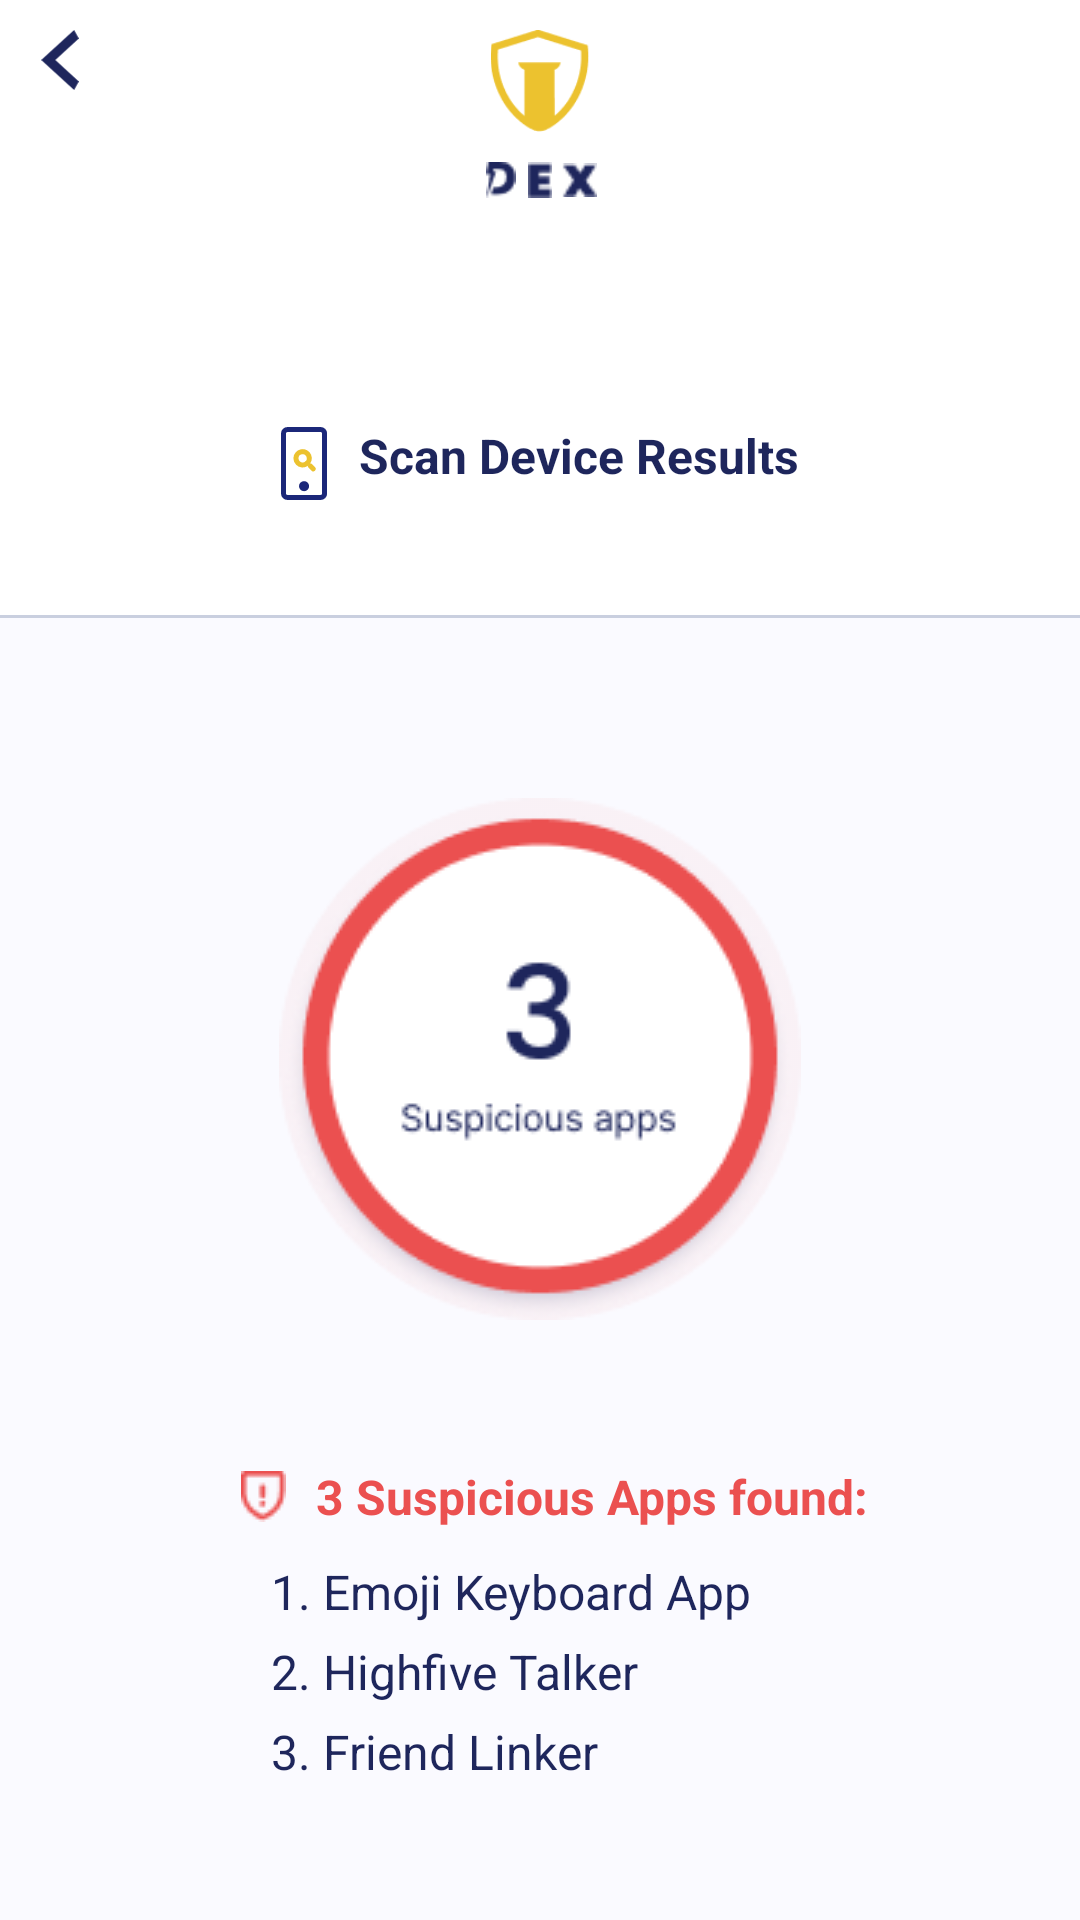

Produce the Android XML layout that renders to this screen, including the resource entries it uses.
<!-- AndroidManifest.xml: application theme Theme.Dex -->
<!-- res/layout/activity_scan_device.xml -->
<?xml version="1.0" encoding="utf-8"?>
<RelativeLayout xmlns:android="http://schemas.android.com/apk/res/android"
    xmlns:tools="http://schemas.android.com/tools"
    android:layout_width="match_parent"
    android:layout_height="match_parent"
    tools:context=".activity.ScanDeviceActivity">


    <ImageView
        android:id="@+id/img_back_scan"
        android:layout_width="20dp"
        android:layout_height="20dp"
        android:layout_marginStart="10dp"
        android:layout_marginTop="10dp"
        android:src="@drawable/back" />

    <ImageView
        android:id="@+id/image"
        android:layout_width="34dp"
        android:layout_height="34dp"
        android:layout_centerHorizontal="true"
        android:layout_marginStart="10dp"
        android:layout_marginTop="10dp"
        android:src="@drawable/logo" />

    <LinearLayout
        android:id="@+id/linear1"
        android:layout_width="wrap_content"
        android:layout_height="24dp"
        android:layout_below="@id/image"
        android:layout_centerHorizontal="true"
        android:layout_marginTop="10dp"
        android:orientation="horizontal">

        <ImageView
            android:layout_width="12dp"
            android:layout_height="12dp"
            android:src="@drawable/deesmall" />

        <ImageView
            android:layout_width="12dp"
            android:layout_height="12dp"
            android:layout_marginStart="1dp"
            android:layout_marginEnd="1dp"
            android:src="@drawable/esmall" />

        <ImageView
            android:layout_width="12dp"
            android:layout_height="12dp"
            android:src="@drawable/xsmall" />


    </LinearLayout>

    <LinearLayout
        android:id="@+id/verticalLinear"
        android:layout_width="match_parent"
        android:layout_height="wrap_content"
        android:layout_below="@id/linear1"
        android:layout_marginTop="63dp"
        android:orientation="vertical">

        <LinearLayout
            android:layout_width="wrap_content"
            android:layout_height="wrap_content"
            android:layout_gravity="center_horizontal"

            android:orientation="horizontal">

            <ImageView
                android:id="@+id/image2"
                android:layout_width="16dp"
                android:layout_height="27dp"
                android:src="@drawable/scandevice" />

            <TextView
                android:layout_width="wrap_content"
                android:layout_height="wrap_content"
                android:layout_marginStart="10dp"
                android:text="@string/scan_device_results"
                android:textColor="#1E265C"
                android:textSize="16sp"
                android:textStyle="bold" />

        </LinearLayout>

        <View
            android:layout_width="match_parent"
            android:layout_height="1dp"
            android:layout_marginTop="37dp"
            android:background="#C9CFDF" />

        <androidx.core.widget.NestedScrollView
            android:layout_width="match_parent"
            android:layout_height="wrap_content">

            <LinearLayout
                android:layout_width="match_parent"
                android:layout_height="600dp"
                android:background="#FAFAFF"
                android:orientation="vertical">


                <ImageView
                    android:layout_width="174dp"
                    android:layout_height="174dp"
                    android:layout_gravity="center_horizontal"
                    android:layout_marginTop="60dp"
                    android:src="@drawable/susp" />

                <LinearLayout
                    android:layout_width="wrap_content"
                    android:layout_height="wrap_content"
                    android:layout_gravity="center_horizontal"
                    android:layout_marginTop="48dp"
                    android:gravity="center"
                    android:orientation="vertical">

                    <LinearLayout
                        android:layout_width="wrap_content"
                        android:layout_height="wrap_content"
                        android:orientation="horizontal">

                        <TextView
                            android:layout_width="wrap_content"
                            android:layout_height="wrap_content"
                            android:layout_marginStart="10dp"
                            android:drawableLeft="@drawable/alert"
                            android:drawablePadding="10dp"
                            android:text="@string/_3_suspicious_apps_found"
                            android:textAlignment="center"
                            android:textColor="#EB5050"
                            android:textSize="16sp"
                            android:textStyle="bold" />

                    </LinearLayout>

                    <LinearLayout
                        android:layout_width="match_parent"
                        android:layout_height="wrap_content"
                        android:orientation="vertical"
                        android:paddingStart="20dp"
                        android:paddingEnd="20dp">

                        <TextView
                            android:layout_width="match_parent"
                            android:layout_height="wrap_content"
                            android:layout_marginTop="10dp"
                            android:text="1. Emoji Keyboard App"
                            android:textColor="#1E265C"
                            android:textSize="16sp" />

                        <TextView
                            android:layout_width="match_parent"
                            android:layout_height="wrap_content"
                            android:layout_marginTop="5dp"
                            android:text="2. Highfive Talker"
                            android:textColor="#1E265C"
                            android:textSize="16sp" />

                        <TextView
                            android:layout_width="match_parent"
                            android:layout_height="wrap_content"
                            android:layout_marginTop="5dp"
                            android:text="3. Friend Linker"
                            android:textColor="#1E265C"
                            android:textSize="16sp" />


                    </LinearLayout>
                </LinearLayout>

                <TextView
                    android:id="@+id/continues"
                    android:layout_width="320dp"
                    android:layout_height="48dp"
                    android:layout_gravity="center_horizontal"
                    android:layout_marginTop="50dp"
                    android:layout_marginBottom="20dp"
                    android:background="@drawable/rounded_blue"
                    android:elevation="10dp"
                    android:gravity="center"
                    android:text="@string/continues"
                    android:textAlignment="center"
                    android:textColor="#FFFFFF"
                    android:textSize="12sp"
                    android:textStyle="bold" />

            </LinearLayout>
        </androidx.core.widget.NestedScrollView>
    </LinearLayout>

</RelativeLayout>
<!-- resources referenced by this layout -->
<resources>
  <!-- drawable alert: png bitmap (drawable, 422 bytes) -->
  <!-- drawable back (drawable) -->
  <vector xmlns:android="http://schemas.android.com/apk/res/android"
      android:width="10dp"
      android:height="16dp"
      android:viewportWidth="10"
      android:viewportHeight="16">
    <path
        android:pathData="M10,2.2857L3.75,8L10,13.7143L8.75,16L0,8L8.75,0L10,2.2857Z"
        android:fillColor="#1E265C"/>
  </vector>
  <!-- drawable deesmall: png bitmap (drawable, 471 bytes) -->
  <!-- drawable esmall: png bitmap (drawable, 255 bytes) -->
  <!-- drawable logo: png bitmap (drawable, 2232 bytes) -->
  <!-- drawable rounded_blue (drawable) -->
  <?xml version="1.0" encoding="utf-8"?>
  <shape xmlns:android="http://schemas.android.com/apk/res/android"
      android:shape="rectangle" android:padding="10dp">
      
      <solid android:color="#1B2779"/>
      <corners android:radius="100dp"/>
  </shape>
  <!-- drawable scandevice (drawable) -->
  <vector xmlns:android="http://schemas.android.com/apk/res/android"
      android:width="19dp"
      android:height="29dp"
      android:viewportWidth="19"
      android:viewportHeight="29">
    <path
        android:pathData="M5.9167,12.4343C5.9168,11.1737 6.8073,10.0886 8.0437,9.8428C9.2801,9.5969 10.5179,10.2586 11.0003,11.4233C11.4826,12.588 11.075,13.9312 10.0268,14.6314C8.9786,15.3317 7.5817,15.1939 6.6904,14.3024C6.195,13.8069 5.9167,13.1349 5.9167,12.4343Z"
        android:strokeLineJoin="round"
        android:strokeWidth="2"
        android:fillColor="#00000000"
        android:fillType="evenOdd"
        android:strokeColor="#ECC22F"
        android:strokeLineCap="round"/>
    <path
        android:pathData="M11.625,15.5L12.7575,16.6325"
        android:strokeLineJoin="round"
        android:strokeWidth="2"
        android:fillColor="#00000000"
        android:strokeColor="#ECC22F"
        android:strokeLineCap="round"/>
    <path
        android:pathData="M15.625,1H2.625C1.7275,1 1,1.6716 1,2.5V26.5C1,27.3284 1.7275,28 2.625,28H15.625C16.5225,28 17.25,27.3284 17.25,26.5V2.5C17.25,1.6716 16.5225,1 15.625,1Z"
        android:strokeLineJoin="round"
        android:strokeWidth="2"
        android:fillColor="#00000000"
        android:strokeColor="#1B2779"
        android:strokeLineCap="round"/>
    <path
        android:pathData="M9.125,23.5H9.1283V23.503H9.125V23.5Z"
        android:strokeLineJoin="round"
        android:strokeWidth="4"
        android:fillColor="#00000000"
        android:strokeColor="#1B2779"
        android:strokeLineCap="round"/>
  </vector>
  <!-- drawable susp: png bitmap (drawable, 15187 bytes) -->
  <!-- drawable xsmall: png bitmap (drawable, 436 bytes) -->
  <string name="_3_suspicious_apps_found">3 Suspicious Apps found:</string>
  <string name="continues">Continue</string>
  <string name="scan_device_results">Scan Device Results</string>
  <style name="Theme.Dex" parent="Theme.MaterialComponents.Light.NoActionBar">
          
          <item name="colorPrimary">@color/purple_500</item>
          <item name="colorPrimaryVariant">@color/purple_700</item>
          <item name="colorOnPrimary">@color/white</item>
          
          <item name="colorSecondary">@color/teal_200</item>
          <item name="colorSecondaryVariant">@color/teal_700</item>
          <item name="colorOnSecondary">@color/black</item>
          
          <item name="android:statusBarColor" tools:targetApi="l">?attr/colorPrimaryVariant</item>
          <item name="bottomSheetDialogTheme">@style/NoBackgroundDialogTheme</item>
          
      </style>
  <color name="purple_500">#1B2779</color>
  <color name="purple_700">#1B2779</color>
  <color name="white">#FFFFFFFF</color>
  <color name="teal_200">#ECC22F</color>
  <color name="teal_700">#FF018786</color>
  <color name="black">#FF000000</color>
  <style name="NoBackgroundDialogTheme" parent="Theme.AppCompat.Light.Dialog">
          <item name="android:windowBackground">@null</item>
      </style>
</resources>
